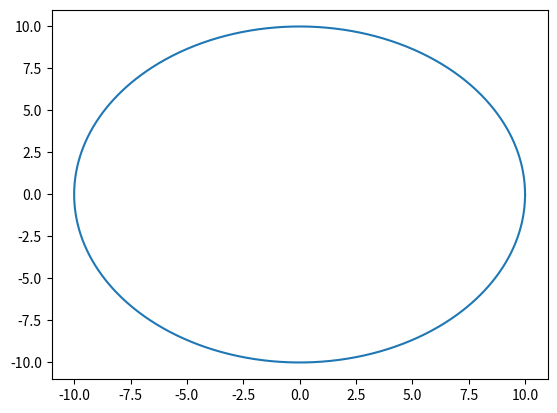

Recreate this plot in Python.
import numpy as np
import math
import matplotlib.pyplot as plt
PI = math.pi


def spline_fit(y0, y1, d0, d1):
	a = y0
	b = d0
	c = 3*(y1-y0) -2*d0 - d1
	d = 2*(y0 - y1) + d0 + d1
	return np.array([a, b, c, d])


def cubic_spline(coeffts, t):
	a = coeffts[0] + t*coeffts[1] + t*t*coeffts[2] + t*t*t*coeffts[3]
	return a



size=1000

r  = np.zeros(size+1)
th = np.zeros(size+1)

x  = np.zeros(size+1)
y  = np.zeros(size+1)


# Number of segments
n=10

for k in range(1):
	pts = 10*np.ones(n+1) 
		#pts = 10*np.ones(n+1)
	pts[n] = pts[0]  # C0 continuity	
	print(pts)
	theta = 0
	i = 0
	while(theta < 2*PI):
			idx = int(theta*n/(2*PI))
			tau = (theta - 2*PI*idx/n) /(2*PI/n)

			y0 = pts[idx]
			y1 = pts[idx+1]
			if idx == 0 :
					d0 = 0 # Slope at start-point is zero
			else:
					d0 = (pts[idx+1] - pts[idx-1])/2 # Central difference
			if idx == n-1:
					d1 = 0 # Slope at end-point is zero
			else:
					d1 = (pts[idx+2] - pts[idx])/2 # Central difference

			coeffts = spline_fit(y0, y1, d0, d1)

			r[i]  = cubic_spline(coeffts, tau)
			th[i] = theta
			x[i]  = r[i] * math.cos(theta)
			y[i]  = r[i] * math.sin(theta)
			theta = theta + 2*PI/size

			i =i + 1
	# plt.plot(th, r)
	plt.plot(x, y)

plt.show()

# if(__name__ == "__main__"):
# 	omegas = []
# 	count  =0
# 	omega_des = 2
# 	omega = 1
# 	while(count < 1000):

# 		omega = omega + 0.005*(omega_des - omega)
# 		count = count + 1
# 		omegas.append(omega)
# 	plt.figure()
# 	plt.plot(omegas)
# 	plt.show()





